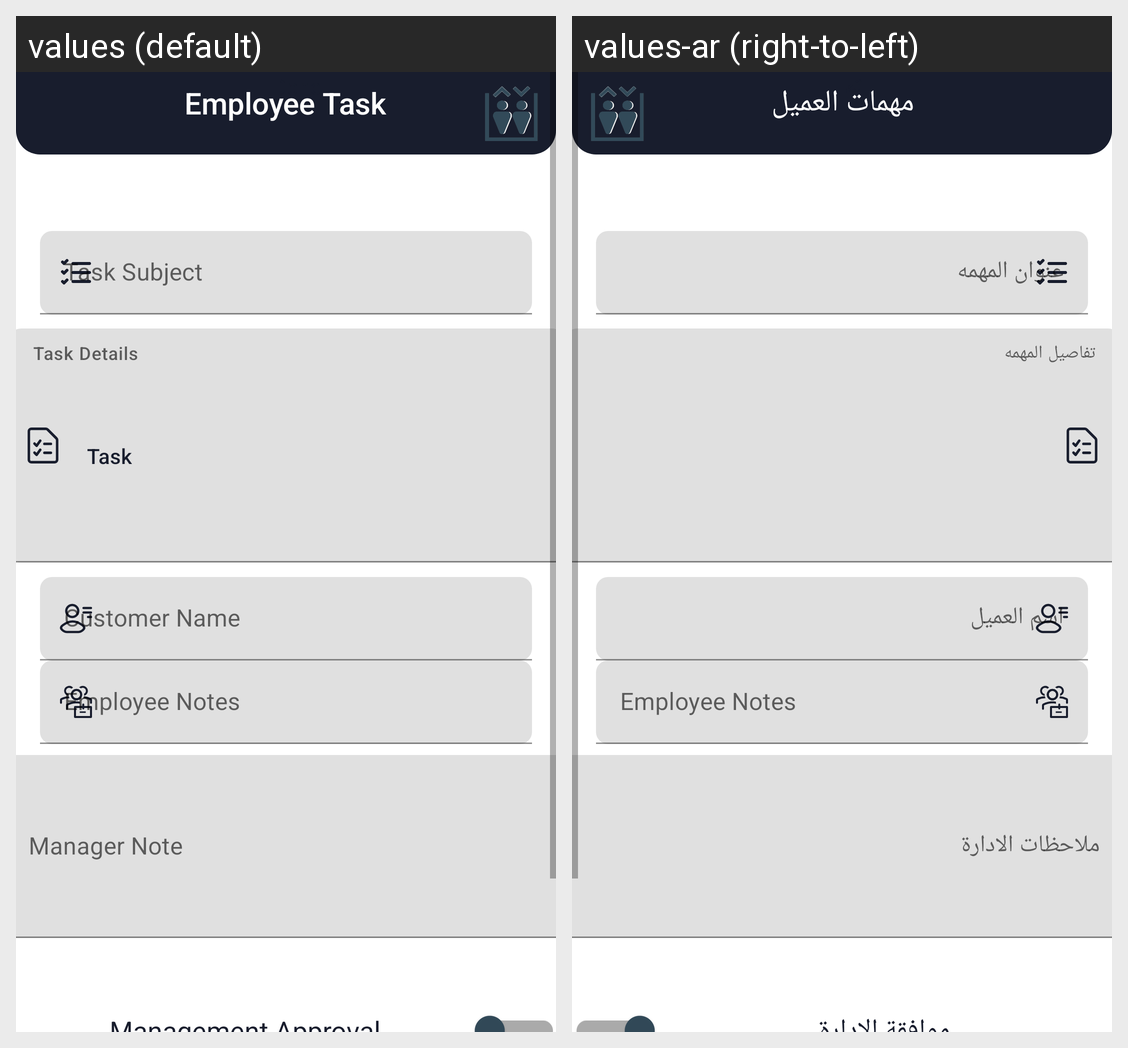

The same Android screen rendered under two of its app's locales, left to right. List the strings drawn on it with the default value and each locale's translation.
Android screen res/layout/fragment_employee_task_details.xml rendered under 2 locales, left to right: values (default), values-ar (right-to-left). Device: Nexus 5 (rendered at 1080×1920; each locale shown at half size, 540×960, under a caption strip naming it); theme Theme.MEC.
Strings drawn on this screen, with the default value and each locale's value (text and hints the layout hard-codes, and strings that could not be matched under every locale, appear in the picture but are not listed):

task_subject
  values: Task Subject
  values-ar: عنوان المهمه

task_details
  values: Task Details
  values-ar: تفاصيل المهمه

customer_name
  values: Customer Name
  values-ar: اسم العميل

manager_note
  values: Manager Note
  values-ar: ملاحظات الادارة

employee_task
  values: Employee Task
  values-ar: مهمات العميل

done
  values: Done
  values-ar: تم

management_approval
  values: Management Approval
  values-ar: موافقة الادارة
